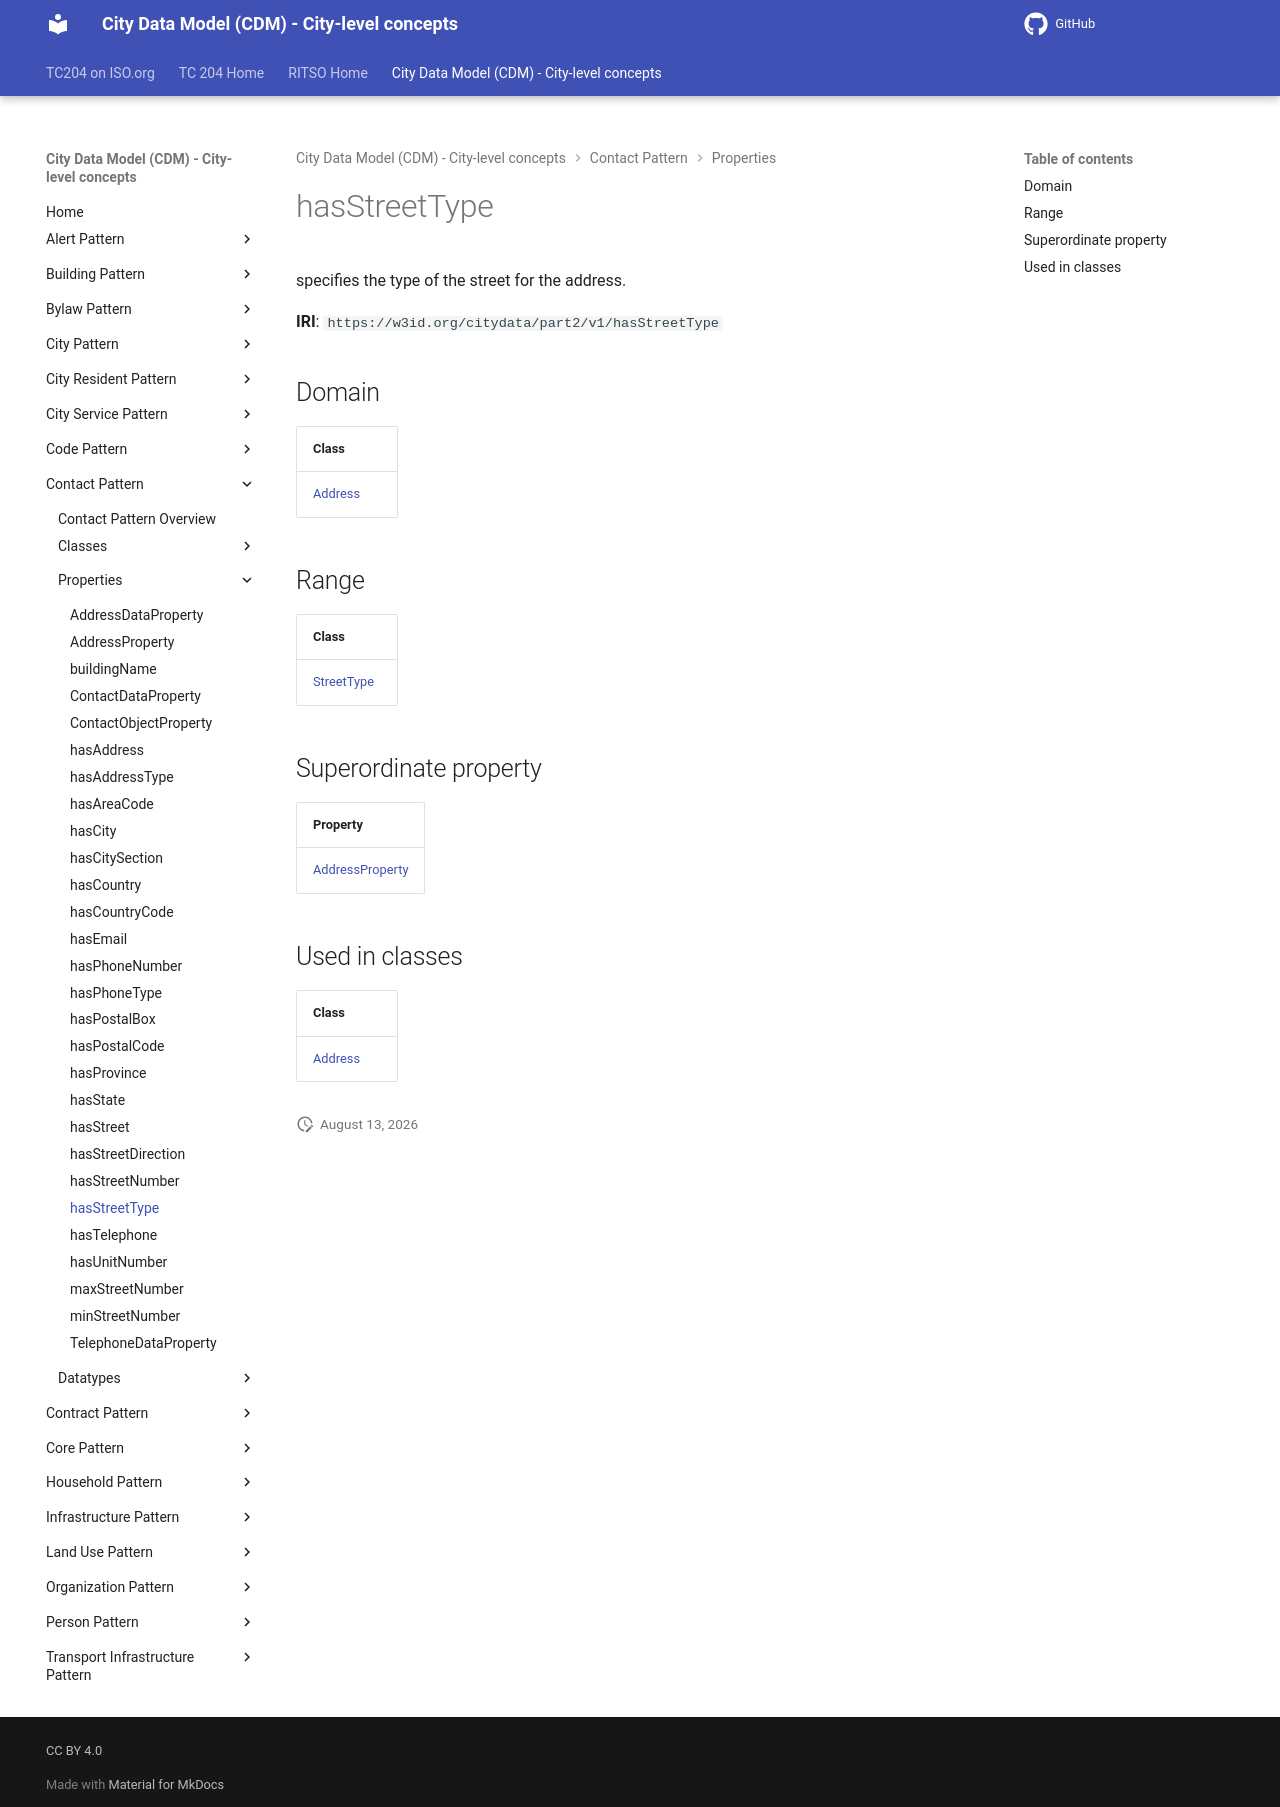

repository: ISO-TC204/ontology-cdm-p2 · page: v1.3.2-alpha.1/properties/hasStreetType/index.html · generator: mkdocs

# hasStreetType

specifies the type of the street for the address.

**IRI**: `https://w3id.org/citydata/part2/v1/hasStreetType`

## Domain

| Class |
|-------|
| [Address](../classes/Address.md) |

## Range

| Class |
|-------|
| [StreetType](../classes/StreetType.md) |

## Superordinate property

| Property |
|-------|
| [AddressProperty](AddressProperty.md) |

## Used in classes

| Class |
|-------|
| [Address](../classes/Address.md) |
